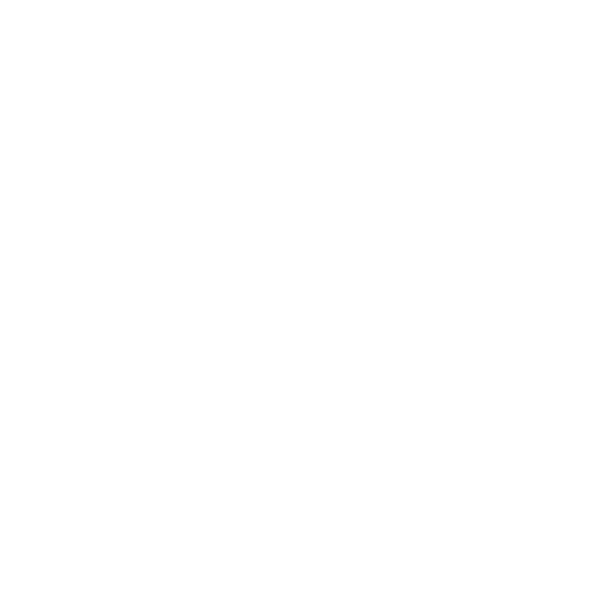
t = 0.00 s
t = 1.20 s: frame unchanged from t = 0.00 s, image omitted
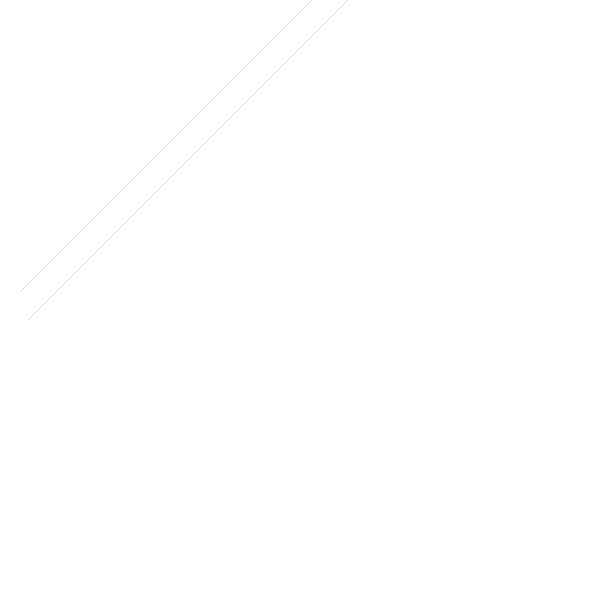
t = 1.33 s
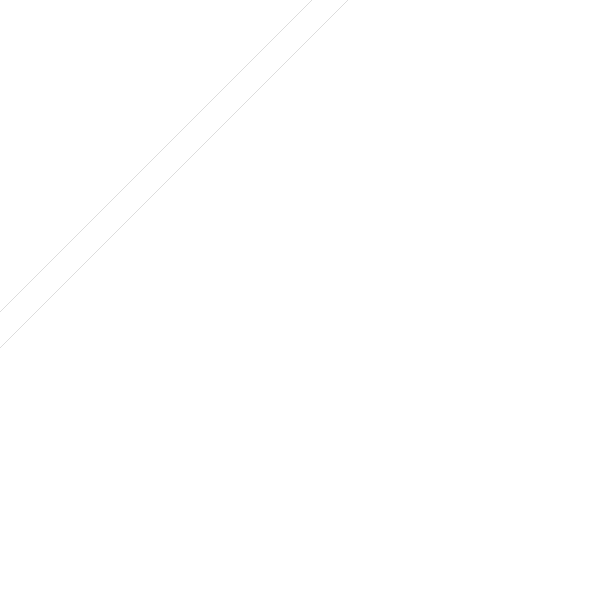
t = 1.45 s
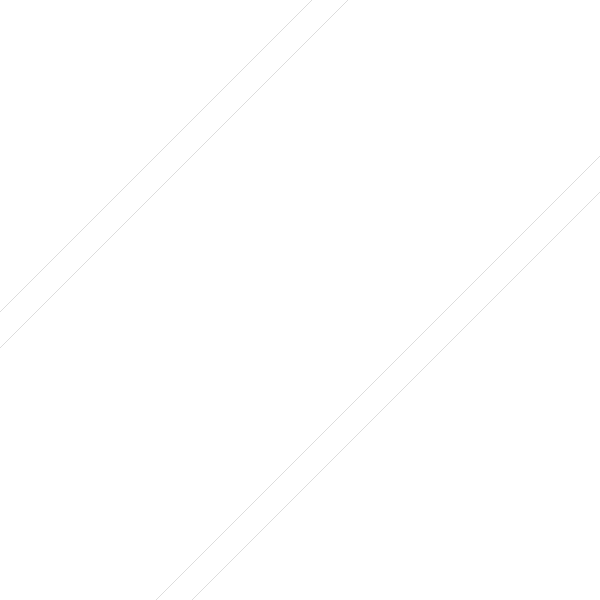
t = 2.00 s
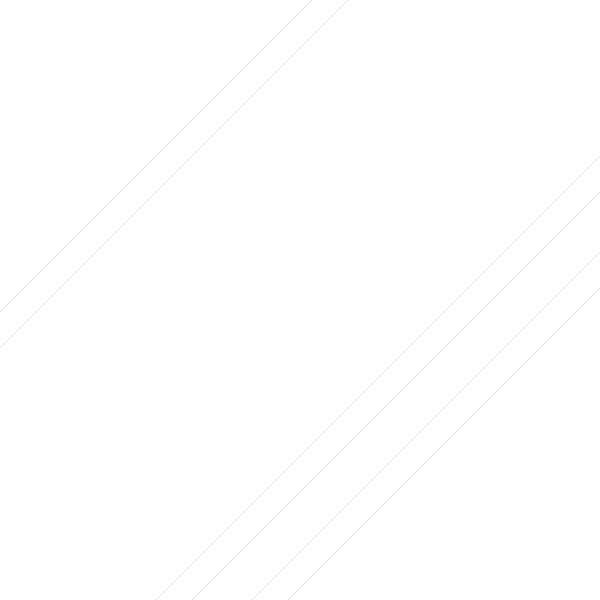
t = 2.50 s

The animated SVG that drew these frames (rendered in a browser with its animation timeline set to each time). Animation: 12 SMIL elements (animate=12); one cycle of 2.50 s.

<svg
  version="1.1" baseProfile="full" xmlns="http://www.w3.org/2000/svg" xmlns:xlink="http://www.w3.org/1999/xlink"
  width="600" height="600"
>
    <!-- opaque background to use when developing -->
    <!-- <rect x="0" y="0" width="600" height="600" fill="#C57"/> -->

    <line x1="62%" y1="-10%" x2="62%" y2="-10%" stroke="#DDD" stroke-width="1">
      <animate attributeType="XML" attributeName="x2" begin="1.2s" dur="0.5s" fill="freeze" values="62%; -10%" calcMode="spline" keySplines="0.1 0.8 0.2 1"/>
      <animate attributeType="XML" attributeName="y2" begin="1.2s" dur="0.5s" fill="freeze" values="-10%; 62%" calcMode="spline" keySplines="0.1 0.8 0.2 1"/>
    </line>
    <line x1="68%" y1="-10%" x2="68%" y2="-10%" stroke="#DDD" stroke-width="1">
      <animate attributeType="XML" attributeName="x2" begin="1.2s" dur="0.5s" fill="freeze" values="68%; -10%" calcMode="spline" keySplines="0.1 0.8 0.2 1"/>
      <animate attributeType="XML" attributeName="y2" begin="1.2s" dur="0.5s" fill="freeze" values="-10%; 68%" calcMode="spline" keySplines="0.1 0.8 0.2 1"/>
    </line>

    <line x1="16%" y1="110%" x2="16%" y2="110%" stroke="#DDD" stroke-width="1">
      <animate attributeType="XML" attributeName="x2" begin="1.6s" dur="0.5s" fill="freeze" values="16%; 110%" calcMode="spline" keySplines="0.1 0.8 0.2 1"/>
      <animate attributeType="XML" attributeName="y2" begin="1.6s" dur="0.5s" fill="freeze" values="110%; 16%;" calcMode="spline" keySplines="0.1 0.8 0.2 1"/>
    </line>
    <line x1="22%" y1="110%" x2="22%" y2="110%" stroke="#DDD" stroke-width="1">
      <animate attributeType="XML" attributeName="x2" begin="1.6s" dur="0.5s" fill="freeze" values="22%; 110%" calcMode="spline" keySplines="0.1 0.8 0.2 1"/>
      <animate attributeType="XML" attributeName="y2" begin="1.6s" dur="0.5s" fill="freeze" values="110%; 22%" calcMode="spline" keySplines="0.1 0.8 0.2 1"/>
    </line>

    <line x1="110%" y1="32%" x2="110%" y2="32%" stroke="#DDD" stroke-width="1">
      <animate attributeType="XML" attributeName="x2" begin="2.0s" dur="0.5s" fill="freeze" values="110%; 32%" calcMode="spline" keySplines="0.1 0.8 0.2 1"/>
      <animate attributeType="XML" attributeName="y2" begin="2.0s" dur="0.5s" fill="freeze" values="32%; 110%" calcMode="spline" keySplines="0.1 0.8 0.2 1"/>
    </line>
    <line x1="110%" y1="38%" x2="110%" y2="38%" stroke="#DDD" stroke-width="1">
      <animate attributeType="XML" attributeName="x2" begin="2.0s" dur="0.5s" fill="freeze" values="110%; 38%" calcMode="spline" keySplines="0.1 0.8 0.2 1"/>
      <animate attributeType="XML" attributeName="y2" begin="2.0s" dur="0.5s" fill="freeze" values="38%; 110%" calcMode="spline" keySplines="0.1 0.8 0.2 1"/>
    </line>
</svg>
